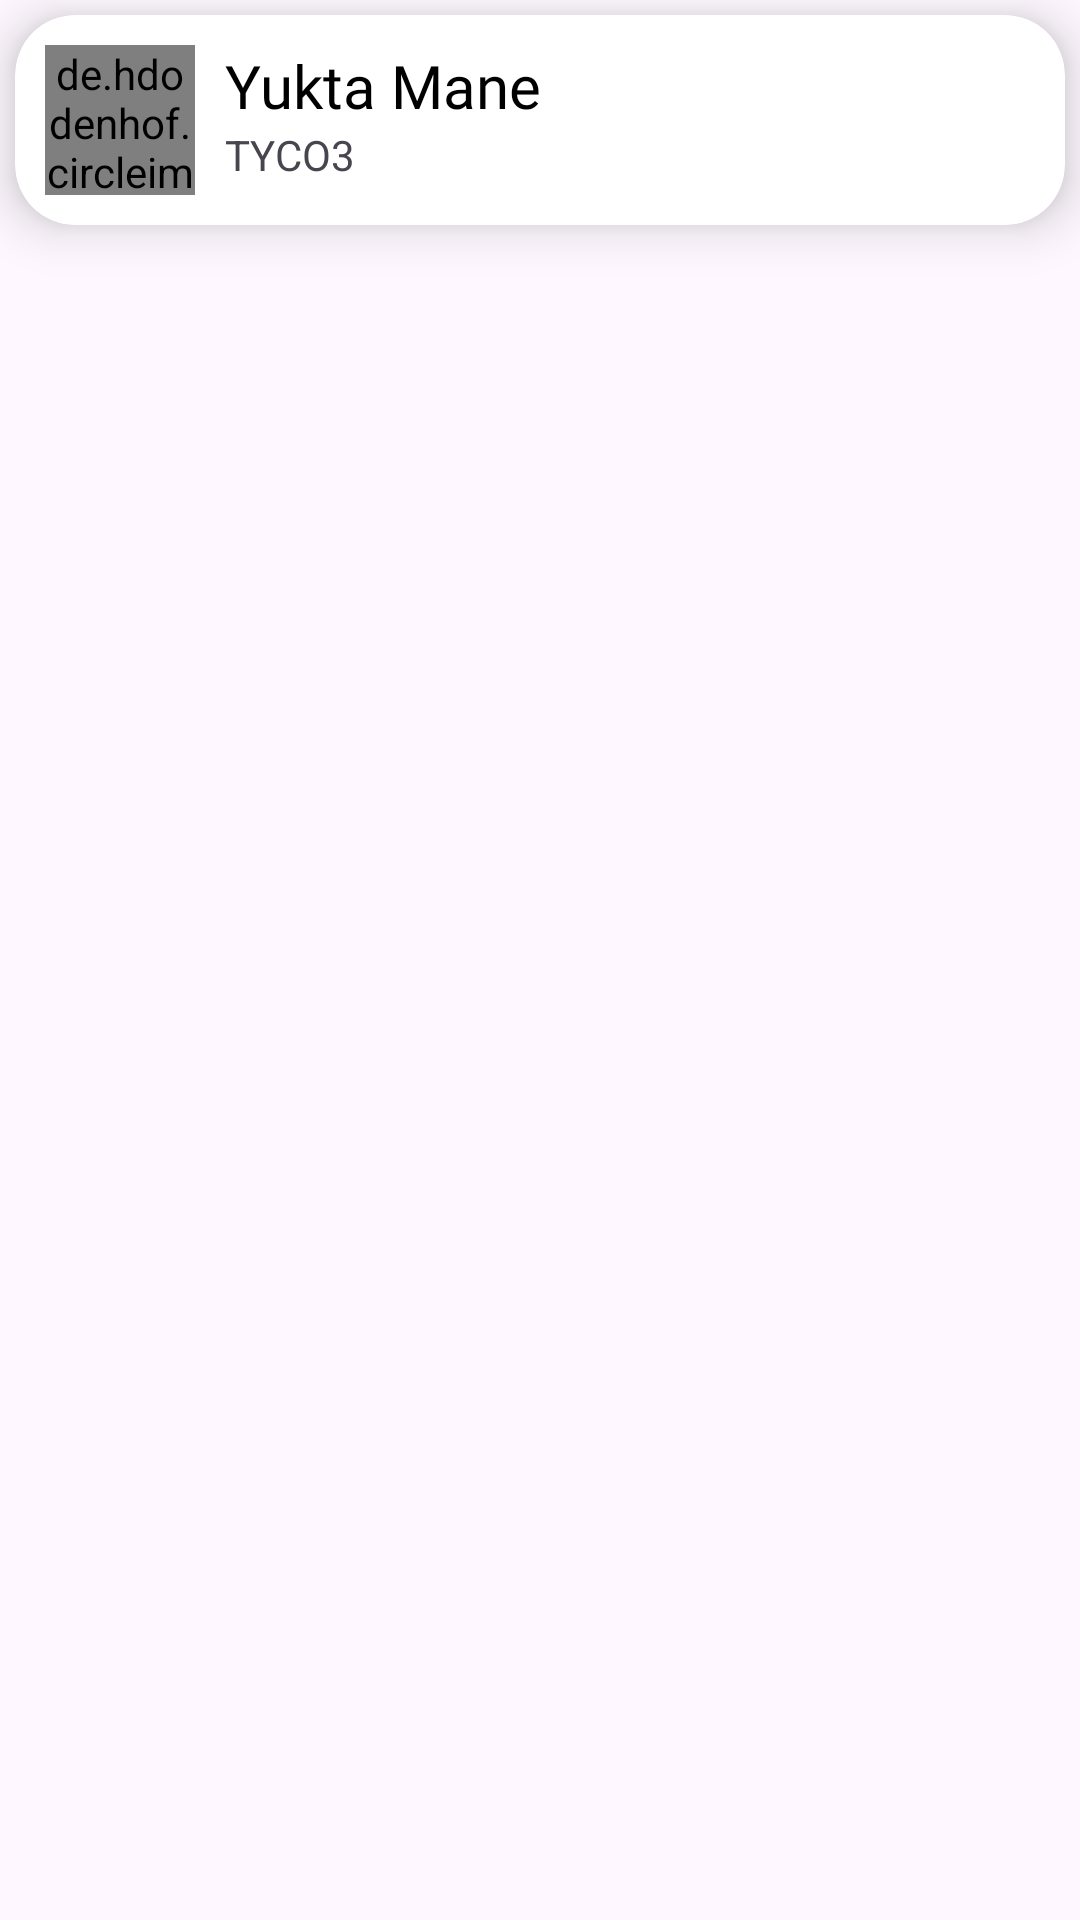

Produce the Android XML layout that renders to this screen, including the resource entries it uses.
<!-- AndroidManifest.xml: application theme Theme.ClassSync -->
<!-- res/layout/view_student_database_recylerview_layout.xml -->
<?xml version="1.0" encoding="utf-8"?>
<LinearLayout xmlns:android="http://schemas.android.com/apk/res/android"
    android:layout_width="match_parent"
    android:layout_height="wrap_content"
    xmlns:app="http://schemas.android.com/apk/res-auto">
    <androidx.cardview.widget.CardView
        android:layout_width="match_parent"
        android:layout_height="wrap_content"
        app:cardElevation="10dp"
        android:backgroundTint="@color/white"
        app:cardCornerRadius="20dp"
        android:layout_margin="5dp"
        >
        <RelativeLayout
            android:layout_width="match_parent"
            android:layout_height="wrap_content"
            android:padding="10dp"
            >
            <de.hdodenhof.circleimageview.CircleImageView
                android:layout_width="50dp"
                android:layout_height="50dp"
                android:src="@drawable/avatar"
                app:civ_border_width="1dp"
                android:id="@+id/avatar_image"
                />
            <TextView
                android:layout_width="wrap_content"
                android:layout_height="wrap_content"
                android:text="Yukta Mane"
                android:id="@+id/ViewStudentDatabase_studentName"
                android:layout_toRightOf="@id/avatar_image"
                android:fontFamily="@font/baloo"
android:textColor="@color/black"
                android:layout_marginLeft="10dp"
                android:textSize="20dp"
                />
            <TextView
                android:layout_width="wrap_content"
                android:layout_height="wrap_content"
                android:text="TYCO3"
                android:id="@+id/ViewStudentDatabase_studentClass"
                android:layout_below="@id/ViewStudentDatabase_studentName"
                android:layout_toRightOf="@id/avatar_image"
                android:layout_marginLeft="10dp"
                />
        </RelativeLayout>
    </androidx.cardview.widget.CardView>

</LinearLayout>
<!-- resources referenced by this layout -->
<resources>
  <!-- drawable avatar: png bitmap (drawable, 289181 bytes) -->
  <style name="Theme.ClassSync" parent="Base.Theme.ClassSync" />
  <style name="Base.Theme.ClassSync" parent="Theme.Material3.DayNight.NoActionBar">
          
          
      </style>
  <!-- not gathered from this repository: default colours our renderer supplied (Android Studio template values) -->
  <color name="black">#FF000000</color>
  <color name="white">#FFFFFFFF</color>
</resources>
